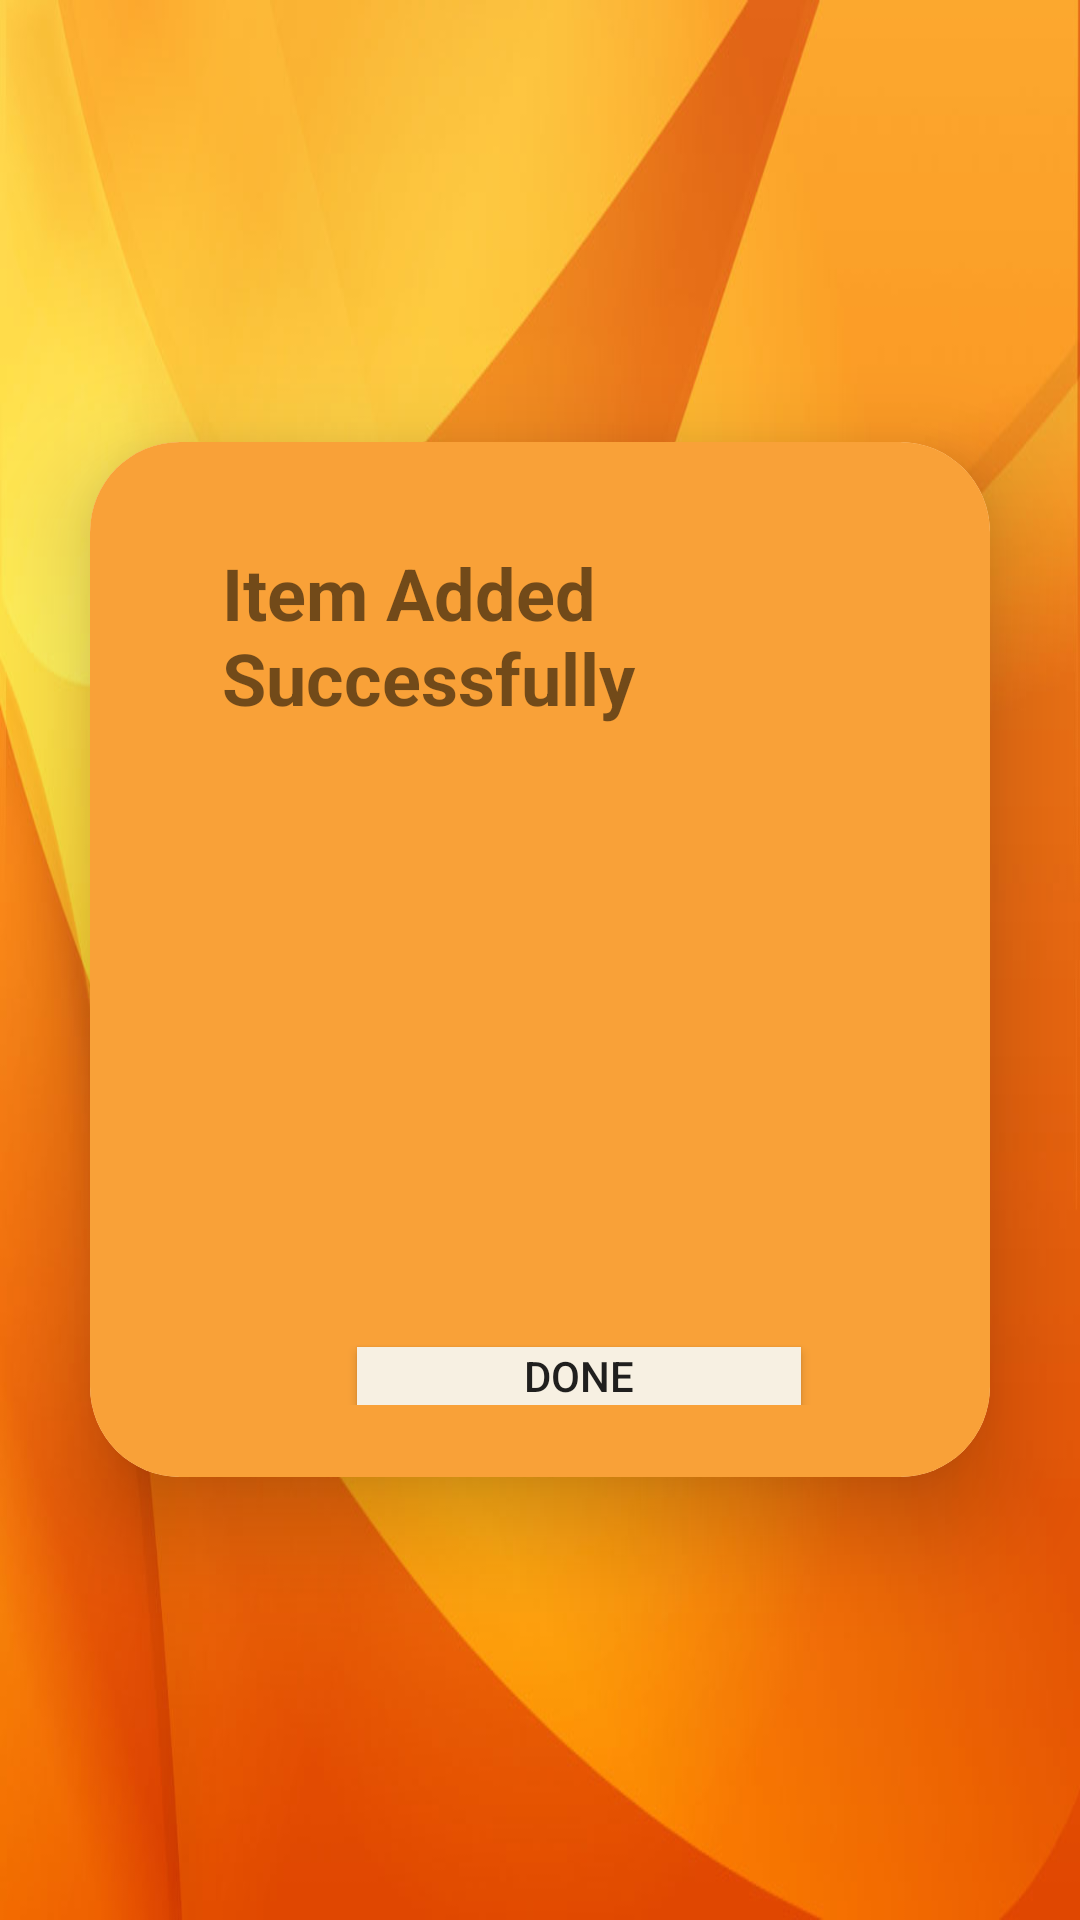

Here is an Android app screen rendered from its layout file. Give the layout XML and the strings, colors and styles it references.
<!-- AndroidManifest.xml: application theme Theme.Signup4 -->
<!-- res/layout/activity_successfull.xml -->
<?xml version="1.0" encoding="utf-8"?>
<LinearLayout
    xmlns:android="http://schemas.android.com/apk/res/android"
    xmlns:app="http://schemas.android.com/apk/res-auto"
    xmlns:tools="http://schemas.android.com/tools"
    android:layout_width="match_parent"
    android:layout_height="match_parent"
    android:orientation="vertical"
    android:gravity="center"
    android:background="@drawable/dd"
    tools:context=".MainActivity">

    <androidx.cardview.widget.CardView
        android:layout_width="match_parent"
        android:layout_height="wrap_content"
        android:layout_margin="30dp"
        app:cardCornerRadius="30dp"
        app:cardElevation="20dp">

        <LinearLayout
            android:layout_width="match_parent"
            android:layout_height="345dp"
            android:layout_gravity="center_horizontal"
            android:background="@drawable/aa"
            android:orientation="vertical"
            android:padding="24dp">

            <TextView
                android:id="@+id/textView"
                android:layout_width="wrap_content"
                android:layout_height="wrap_content"
                android:layout_marginLeft="20dp"
                android:layout_marginTop="10dp"
                android:text="Item Added Successfully"
                android:textSize="24sp"
                android:textStyle="bold" />

            <ImageView
                android:id="@+id/imageView7"
                android:layout_width="171dp"
                android:layout_height="167dp"
                android:layout_marginLeft="60dp"
                android:layout_marginTop="20dp"
                app:srcCompat="@drawable/ss" />

            <Button
                android:id="@+id/buttonDone"
                android:layout_width="148dp"
                android:layout_height="wrap_content"
                android:layout_marginLeft="65dp"
                android:layout_marginTop="20dp"
                android:background="#F7F0E2"
                android:text="Done" />
        </LinearLayout>
    </androidx.cardview.widget.CardView>
</LinearLayout>
<!-- resources referenced by this layout -->
<resources>
  <!-- drawable aa: png bitmap (drawable, 1344 bytes) -->
  <!-- drawable dd: jpg bitmap (drawable, 36252 bytes) -->
  <style name="Theme.Signup4" parent="Theme.AppCompat.DayNight.DarkActionBar">
          
          <item name="colorPrimary">@color/purple_500</item>
          <item name="colorPrimaryVariant">@color/purple_700</item>
          <item name="colorOnPrimary">@color/white</item>
          
          <item name="colorSecondary">@color/teal_200</item>
          <item name="colorSecondaryVariant">@color/teal_700</item>
          <item name="colorOnSecondary">@color/black</item>
          
          <item name="android:statusBarColor">?attr/colorPrimaryVariant</item>
          
      </style>
  <color name="purple_500">#FF6200EE</color>
  <color name="purple_700">#FF3700B3</color>
  <color name="white">#FFFFFFFF</color>
  <color name="teal_200">#FF03DAC5</color>
  <color name="teal_700">#FF018786</color>
  <color name="black">#FF000000</color>
</resources>
